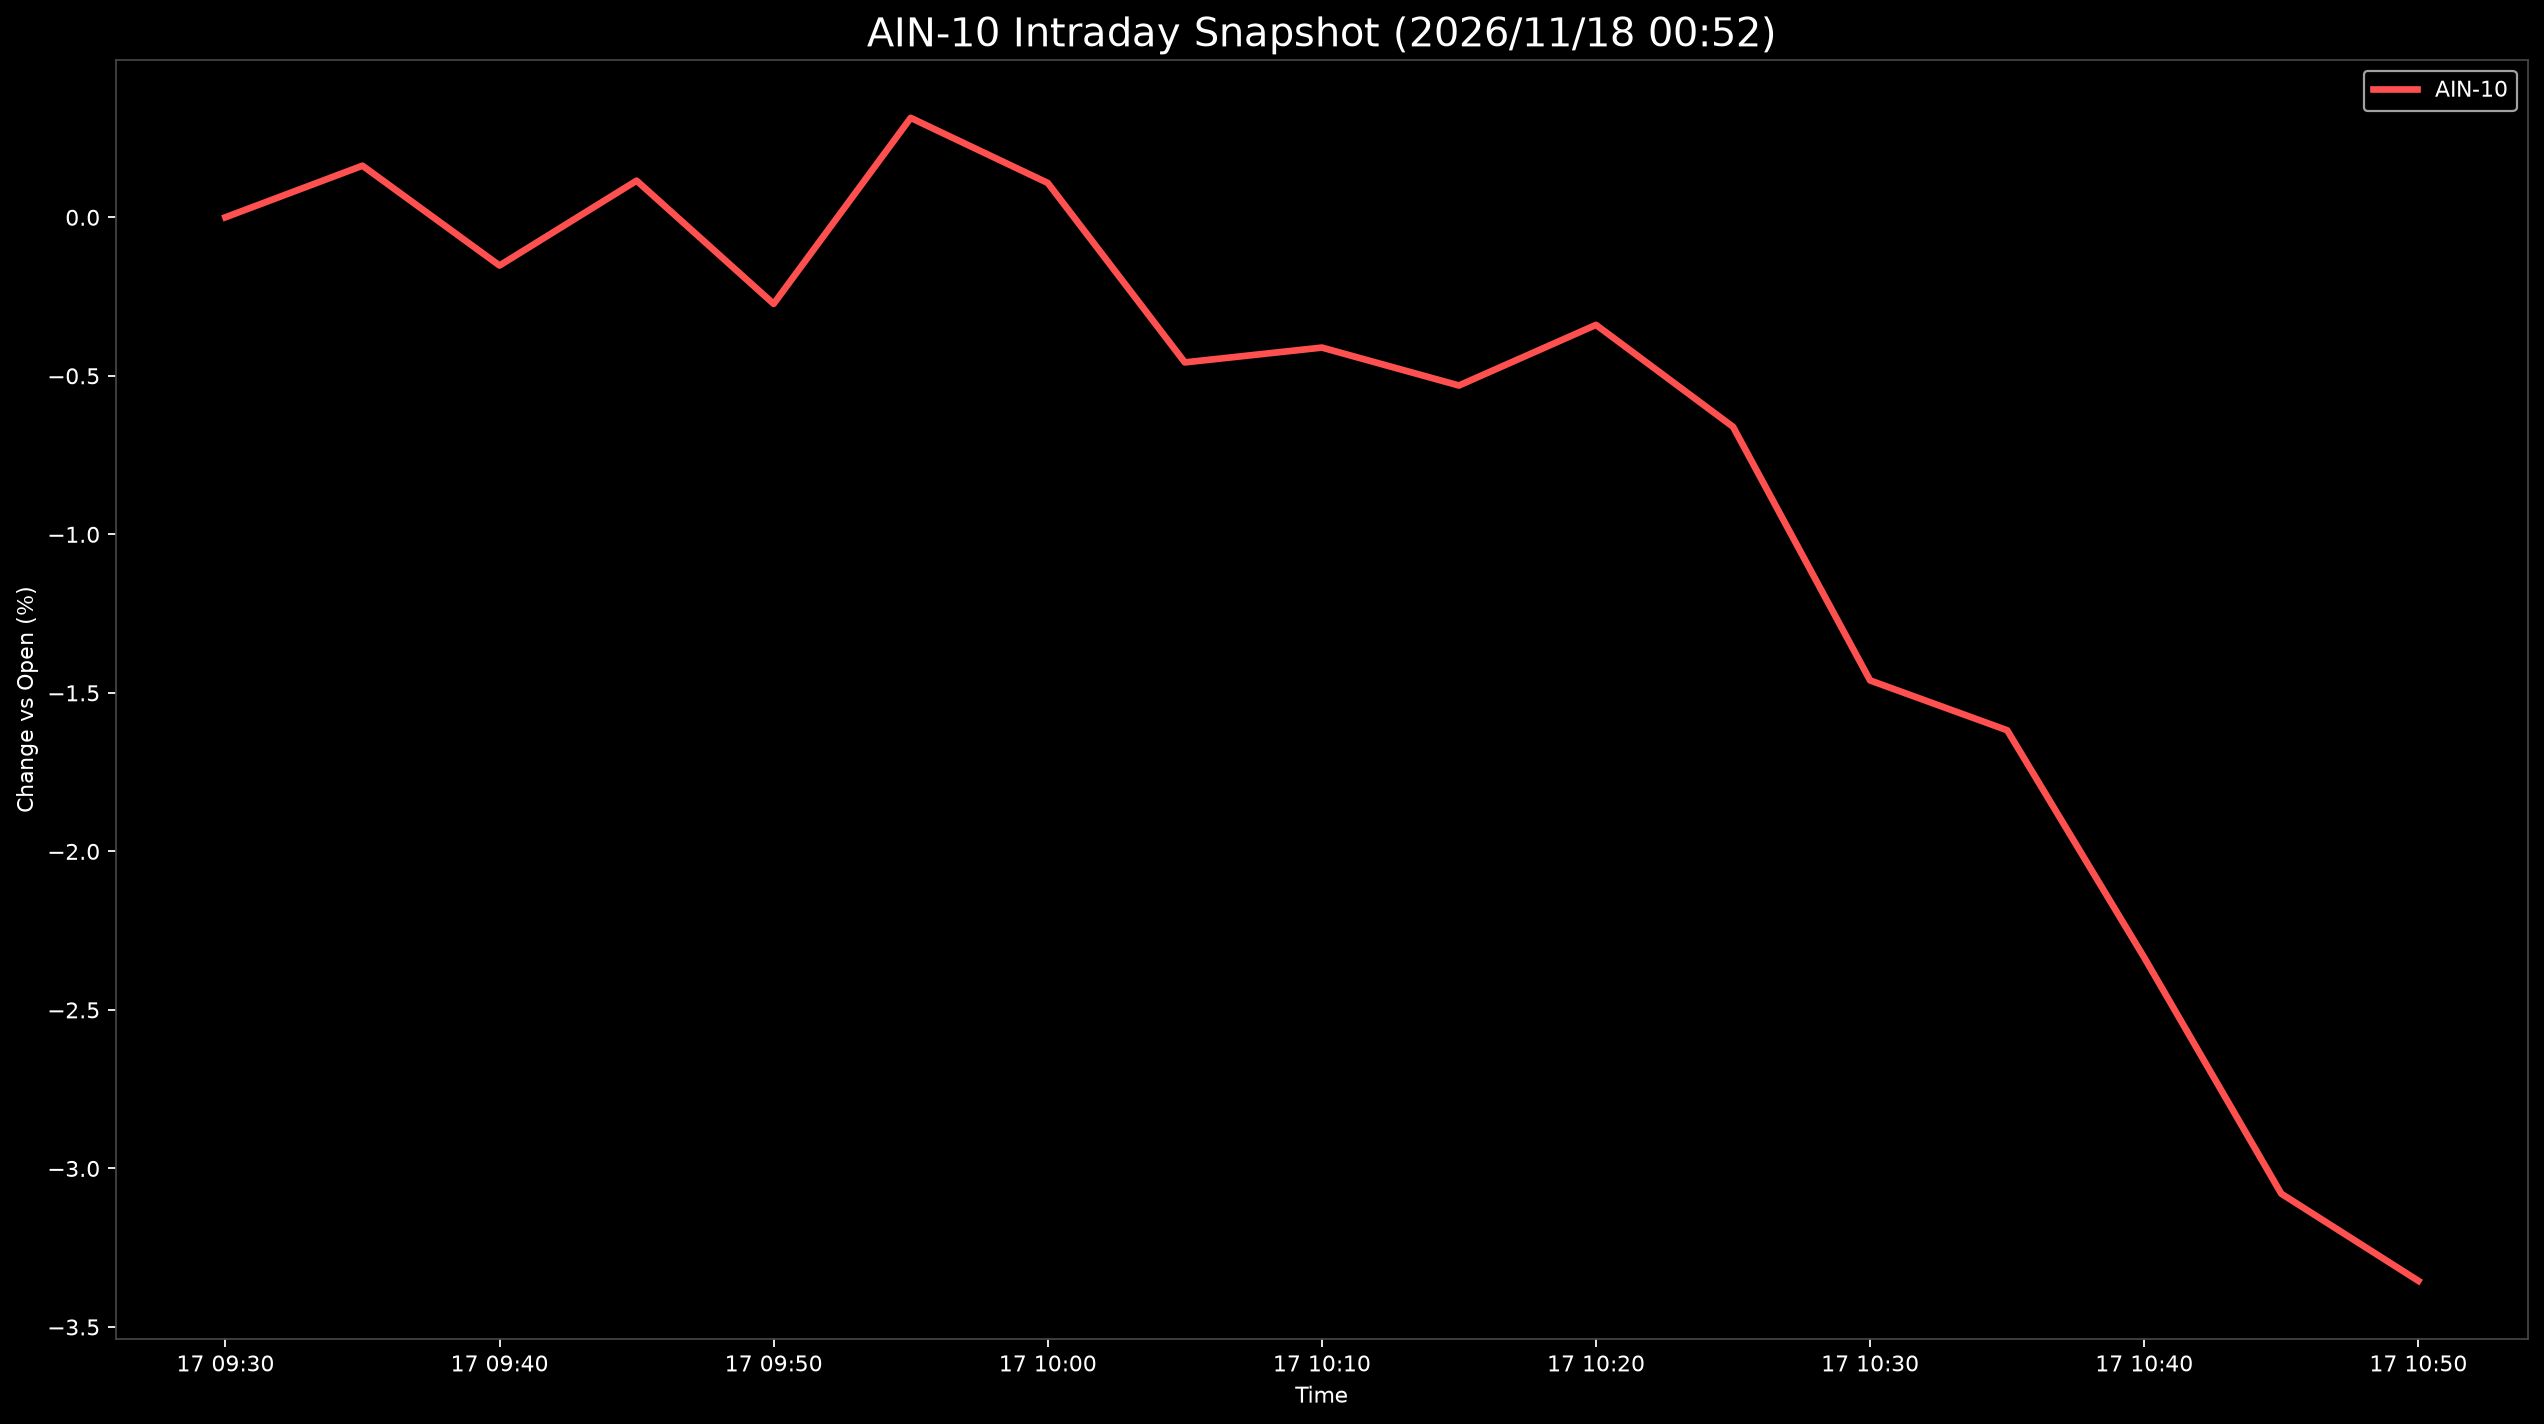

Values plotted in this chart, from the file beside it:
Datetime, AIN-10
2026-11-17 09:30:00, 0.0
2026-11-17 09:35:00, 0.1627
2026-11-17 09:40:00, -0.1521
2026-11-17 09:45:00, 0.1155
2026-11-17 09:50:00, -0.273
2026-11-17 09:55:00, 0.3136
2026-11-17 10:00:00, 0.1083
2026-11-17 10:05:00, -0.4577
2026-11-17 10:10:00, -0.4109
2026-11-17 10:15:00, -0.5305
2026-11-17 10:20:00, -0.3394
2026-11-17 10:25:00, -0.6609
2026-11-17 10:30:00, -1.461
2026-11-17 10:35:00, -1.618
2026-11-17 10:40:00, -2.335
2026-11-17 10:45:00, -3.08
2026-11-17 10:50:00, -3.355
